The GitHub repository R0shn1/IoT-Project contains a labelled image folder "IoT-Project" with 2 categories: canid, mustelid. Examples follow, each with its label.

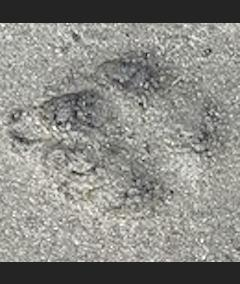
Label: canid

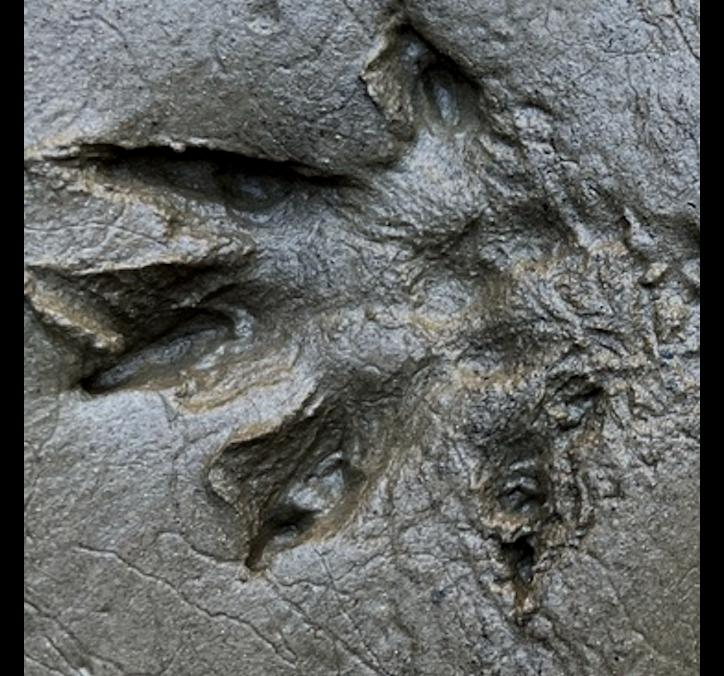
Label: mustelid

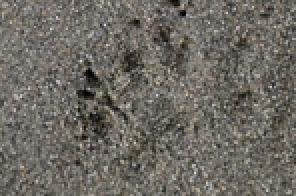
Label: mustelid

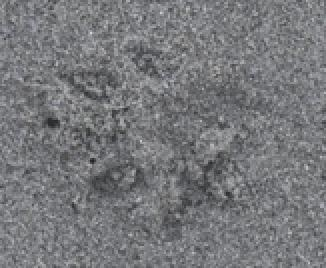
Label: mustelid

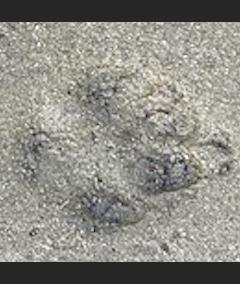
Label: canid

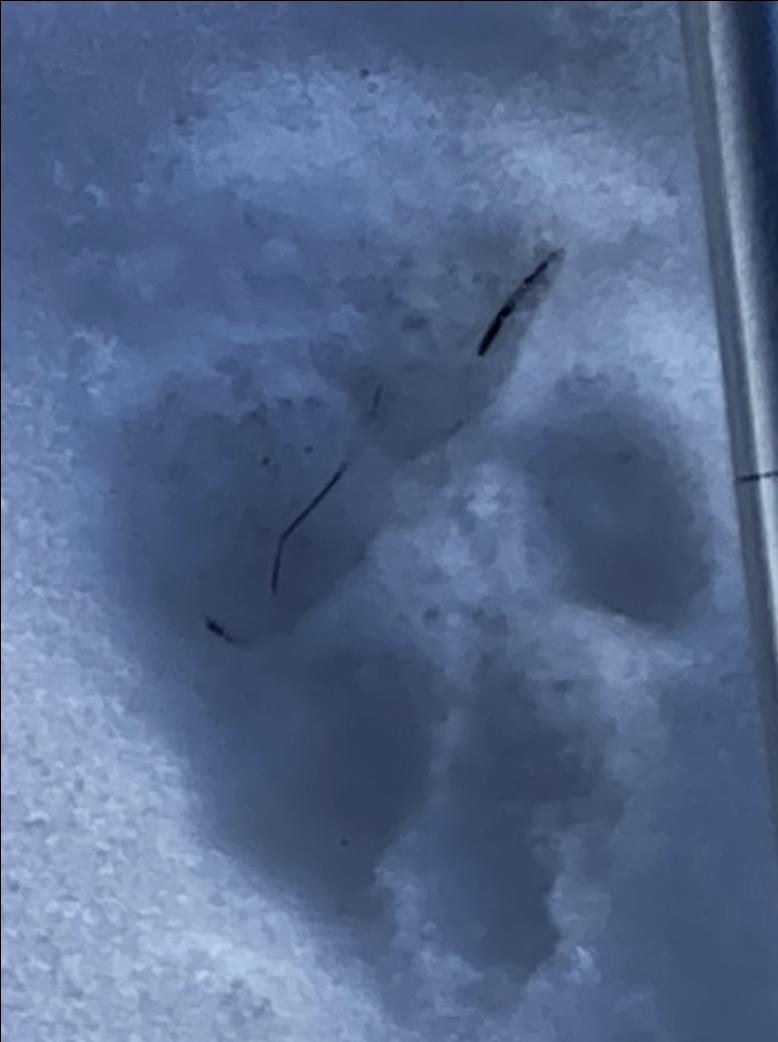
Label: canid
